4-way image classification set "processed" from GitHub (ioanatudorache/proiect-retele-neuronale2); label vocabulary: Andromeda, Pegasus, Ursa Major, Ursa Minor.

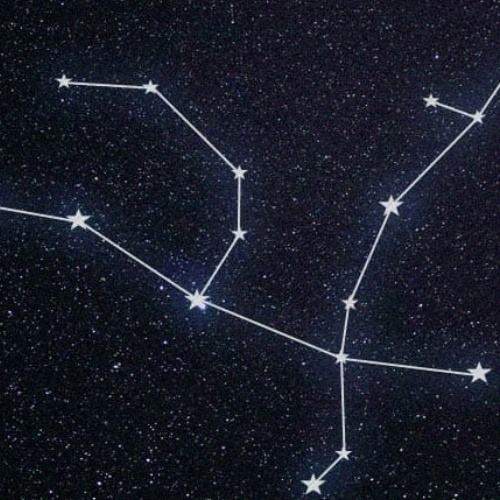
Label: Andromeda

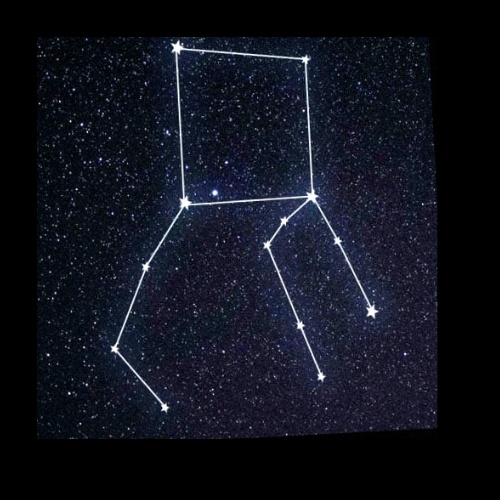
Label: Pegasus

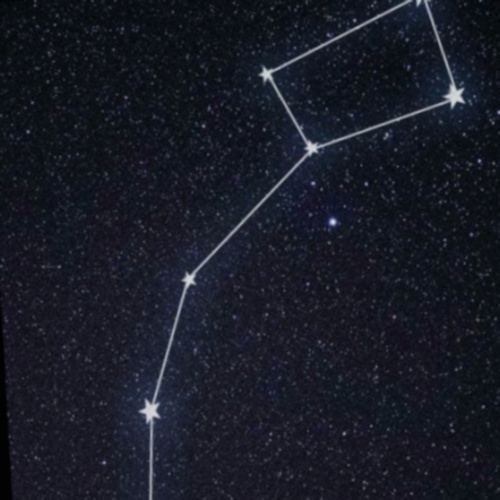
Label: Ursa Minor

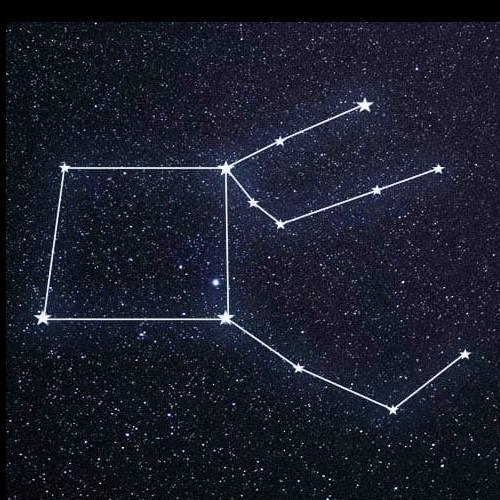
Label: Pegasus

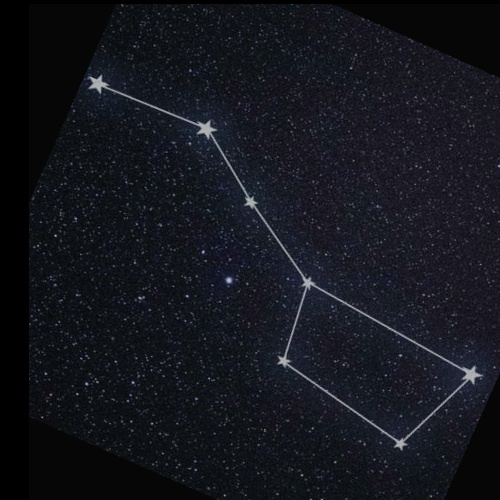
Label: Ursa Major

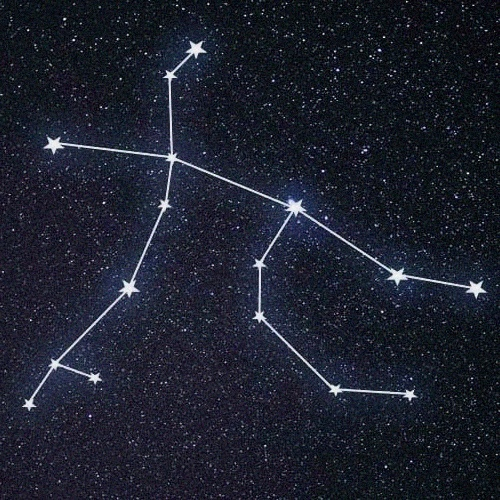
Label: Andromeda
